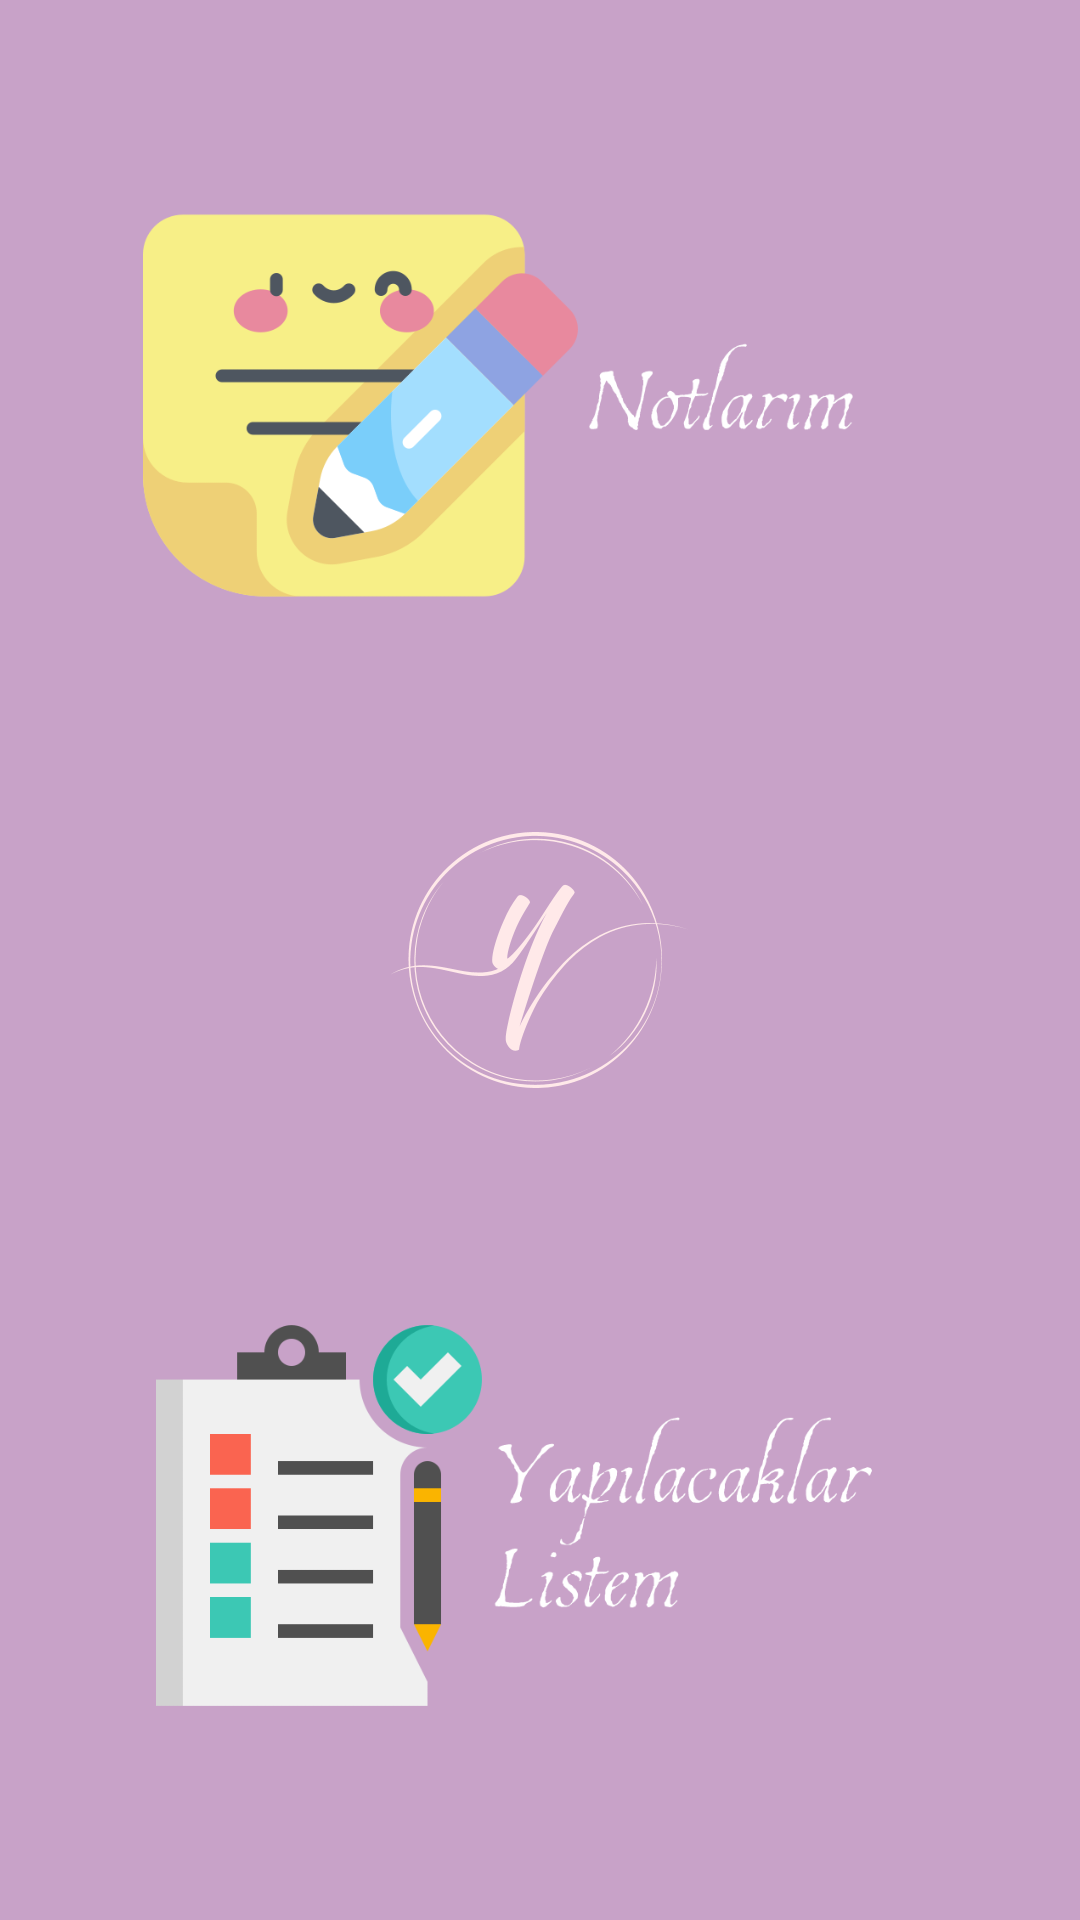

Android layout source for this screen:
<!-- AndroidManifest.xml: activity theme splash -->
<!-- res/layout/activity_main.xml -->
<?xml version="1.0" encoding="utf-8"?>
<androidx.constraintlayout.widget.ConstraintLayout xmlns:android="http://schemas.android.com/apk/res/android"
    xmlns:app="http://schemas.android.com/apk/res-auto"
    xmlns:tools="http://schemas.android.com/tools"
    android:layout_width="match_parent"
    android:layout_height="match_parent"
    android:background="@color/lila"
    tools:context=".MainActivity">

    <ImageView
        android:id="@+id/img_todolist"
        android:layout_width="265dp"
        android:layout_height="145dp"
        app:layout_constraintBottom_toBottomOf="parent"
        app:layout_constraintEnd_toEndOf="parent"
        app:layout_constraintStart_toStartOf="parent"
        app:layout_constraintTop_toBottomOf="@+id/img_mainicon"
        app:srcCompat="@drawable/todolist_icon" />

    <ImageView
        android:id="@+id/img_not"
        android:layout_width="265dp"
        android:layout_height="145dp"
        app:layout_constraintBottom_toTopOf="@+id/img_mainicon"
        app:layout_constraintEnd_toEndOf="parent"
        app:layout_constraintStart_toStartOf="parent"
        app:layout_constraintTop_toTopOf="parent"
        app:srcCompat="@drawable/notes_icon" />

    <ImageView
        android:id="@+id/img_mainicon"
        android:layout_width="100dp"
        android:layout_height="100dp"
        app:layout_constraintBottom_toTopOf="@+id/img_todolist"
        app:layout_constraintEnd_toEndOf="parent"
        app:layout_constraintStart_toStartOf="parent"
        app:layout_constraintTop_toBottomOf="@+id/img_not"
        app:srcCompat="@drawable/main_icon" />
</androidx.constraintlayout.widget.ConstraintLayout>
<!-- resources referenced by this layout -->
<resources>
  <color name="lila">#C8A2C8</color>
  <!-- drawable main_icon: png bitmap (drawable, 11227 bytes) -->
  <!-- drawable notes_icon: png bitmap (drawable, 26452 bytes) -->
  <!-- drawable todolist_icon: png bitmap (drawable, 25412 bytes) -->
  <style name="splash" parent="Theme.YourPlanner">
          <item name="android:windowBackground">@drawable/splash</item>
      </style>
  <style name="Theme.YourPlanner" parent="Theme.MaterialComponents.DayNight.NoActionBar">
          
          <item name="colorPrimary">@color/purple_500</item>
          <item name="colorPrimaryVariant">@color/purple_700</item>
          <item name="colorOnPrimary">@color/white</item>
          
          <item name="colorSecondary">@color/teal_200</item>
          <item name="colorSecondaryVariant">@color/teal_700</item>
          <item name="colorOnSecondary">@color/black</item>
          
          <item name="android:statusBarColor" tools:targetApi="l">@color/lila</item>
          
          <item name="windowActionBar">false</item>
          <item name="windowNoTitle">true</item>
      </style>
  <!-- drawable splash (drawable) -->
  <?xml version="1.0" encoding="UTF-8" ?>
  <layer-list xmlns:android="http://schemas.android.com/apk/res/android"
      android:opacity="opaque">
  
      <item android:drawable="@color/lila"></item>
      <item
          android:width="130dp"
          android:height="110dp"
          android:gravity="center">
          <bitmap android:src="@drawable/main_icon"></bitmap>
  
      </item>
  </layer-list>
  <color name="purple_500">#FF6200EE</color>
  <color name="purple_700">#FF3700B3</color>
  <color name="white">#FFFFFFFF</color>
  <color name="teal_200">#FF03DAC5</color>
  <color name="teal_700">#FF018786</color>
  <color name="black">#FF000000</color>
</resources>
